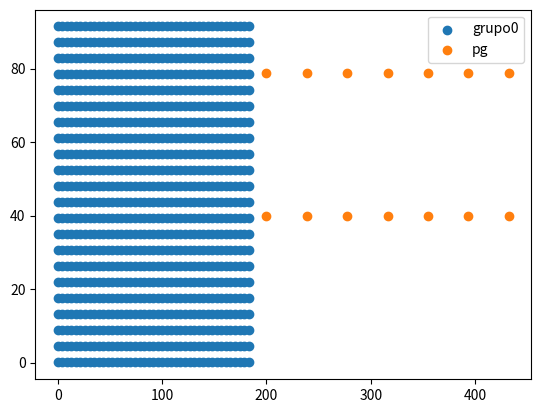

Write the Python code that produced this figure.
#!/usr/bin/env python3
# -*- coding: utf-8 -*-
"""
Created on Sun Jan 27 22:47:50 2019

Este programa é para colocar as partículas em seus lugares iniciais

@author: gabriel
"""

import numpy as np
import matplotlib.pyplot as plt
from random import randint

arquivo1 = 'grupo0.csv'

N = 1000
L1 = 190
L2 = 100
spac = 0.999*((L1*L2)/(N))**0.5
d1 = int(L1/spac)
d2 = int(L2/spac)
N = d1*d2
N1 = N
# Posição das partículas
p1 = np.zeros([N1,2])

#posição de referência
refe = np.array([0.01,0.01])
print("d1*spac = {}, L1 = {}, d2*spac = {}, L2 = {}\n".format(d1*spac+refe[0],L1, d2*spac+refe[1], L2))
print("N = {}, spac = {}\n".format(N,spac))
cont = 0


for i in range(d1):
    for j in range(d2):
        p1[cont,:] = [i*spac+refe[0],j*spac+refe[1]]
        cont = cont+1

plt.scatter(p1[:,0],p1[:,1], label='grupo0')
# plt.legend()
# plt.show()

with open(arquivo1,'w') as file:
    for i in range(N1):
        file.write('{},{}\n'.format(p1[i,0],p1[i,1]))


#####################################

arquivo1 = 'particula_grande.csv'

N = 20
L1 = 300
L2 = 100
spac = 0.999*((L1*L2)/(N))**0.5
d1 = int(L1/spac)
d2 = int(L2/spac)
N = d1*d2
N1 = N
# Posição das partículas
p1 = np.zeros([N1,2])

#posição de referência
refe = np.array([200,40])
print("d1*spac = {}, L1 = {}, d2*spac = {}, L2 = {}\n".format(d1*spac+refe[0],L1, d2*spac+refe[1], L2))
print("N = {}\n".format(N))
cont = 0


for i in range(d1):
    for j in range(d2):
        p1[cont,:] = [i*spac+refe[0],j*spac+refe[1]]
        cont = cont+1

plt.scatter(p1[:,0],p1[:,1], label='pg')
plt.legend()
plt.show()

with open(arquivo1,'w') as file:
    for i in range(N1):
        file.write('{},{}\n'.format(p1[i,0],p1[i,1]))
